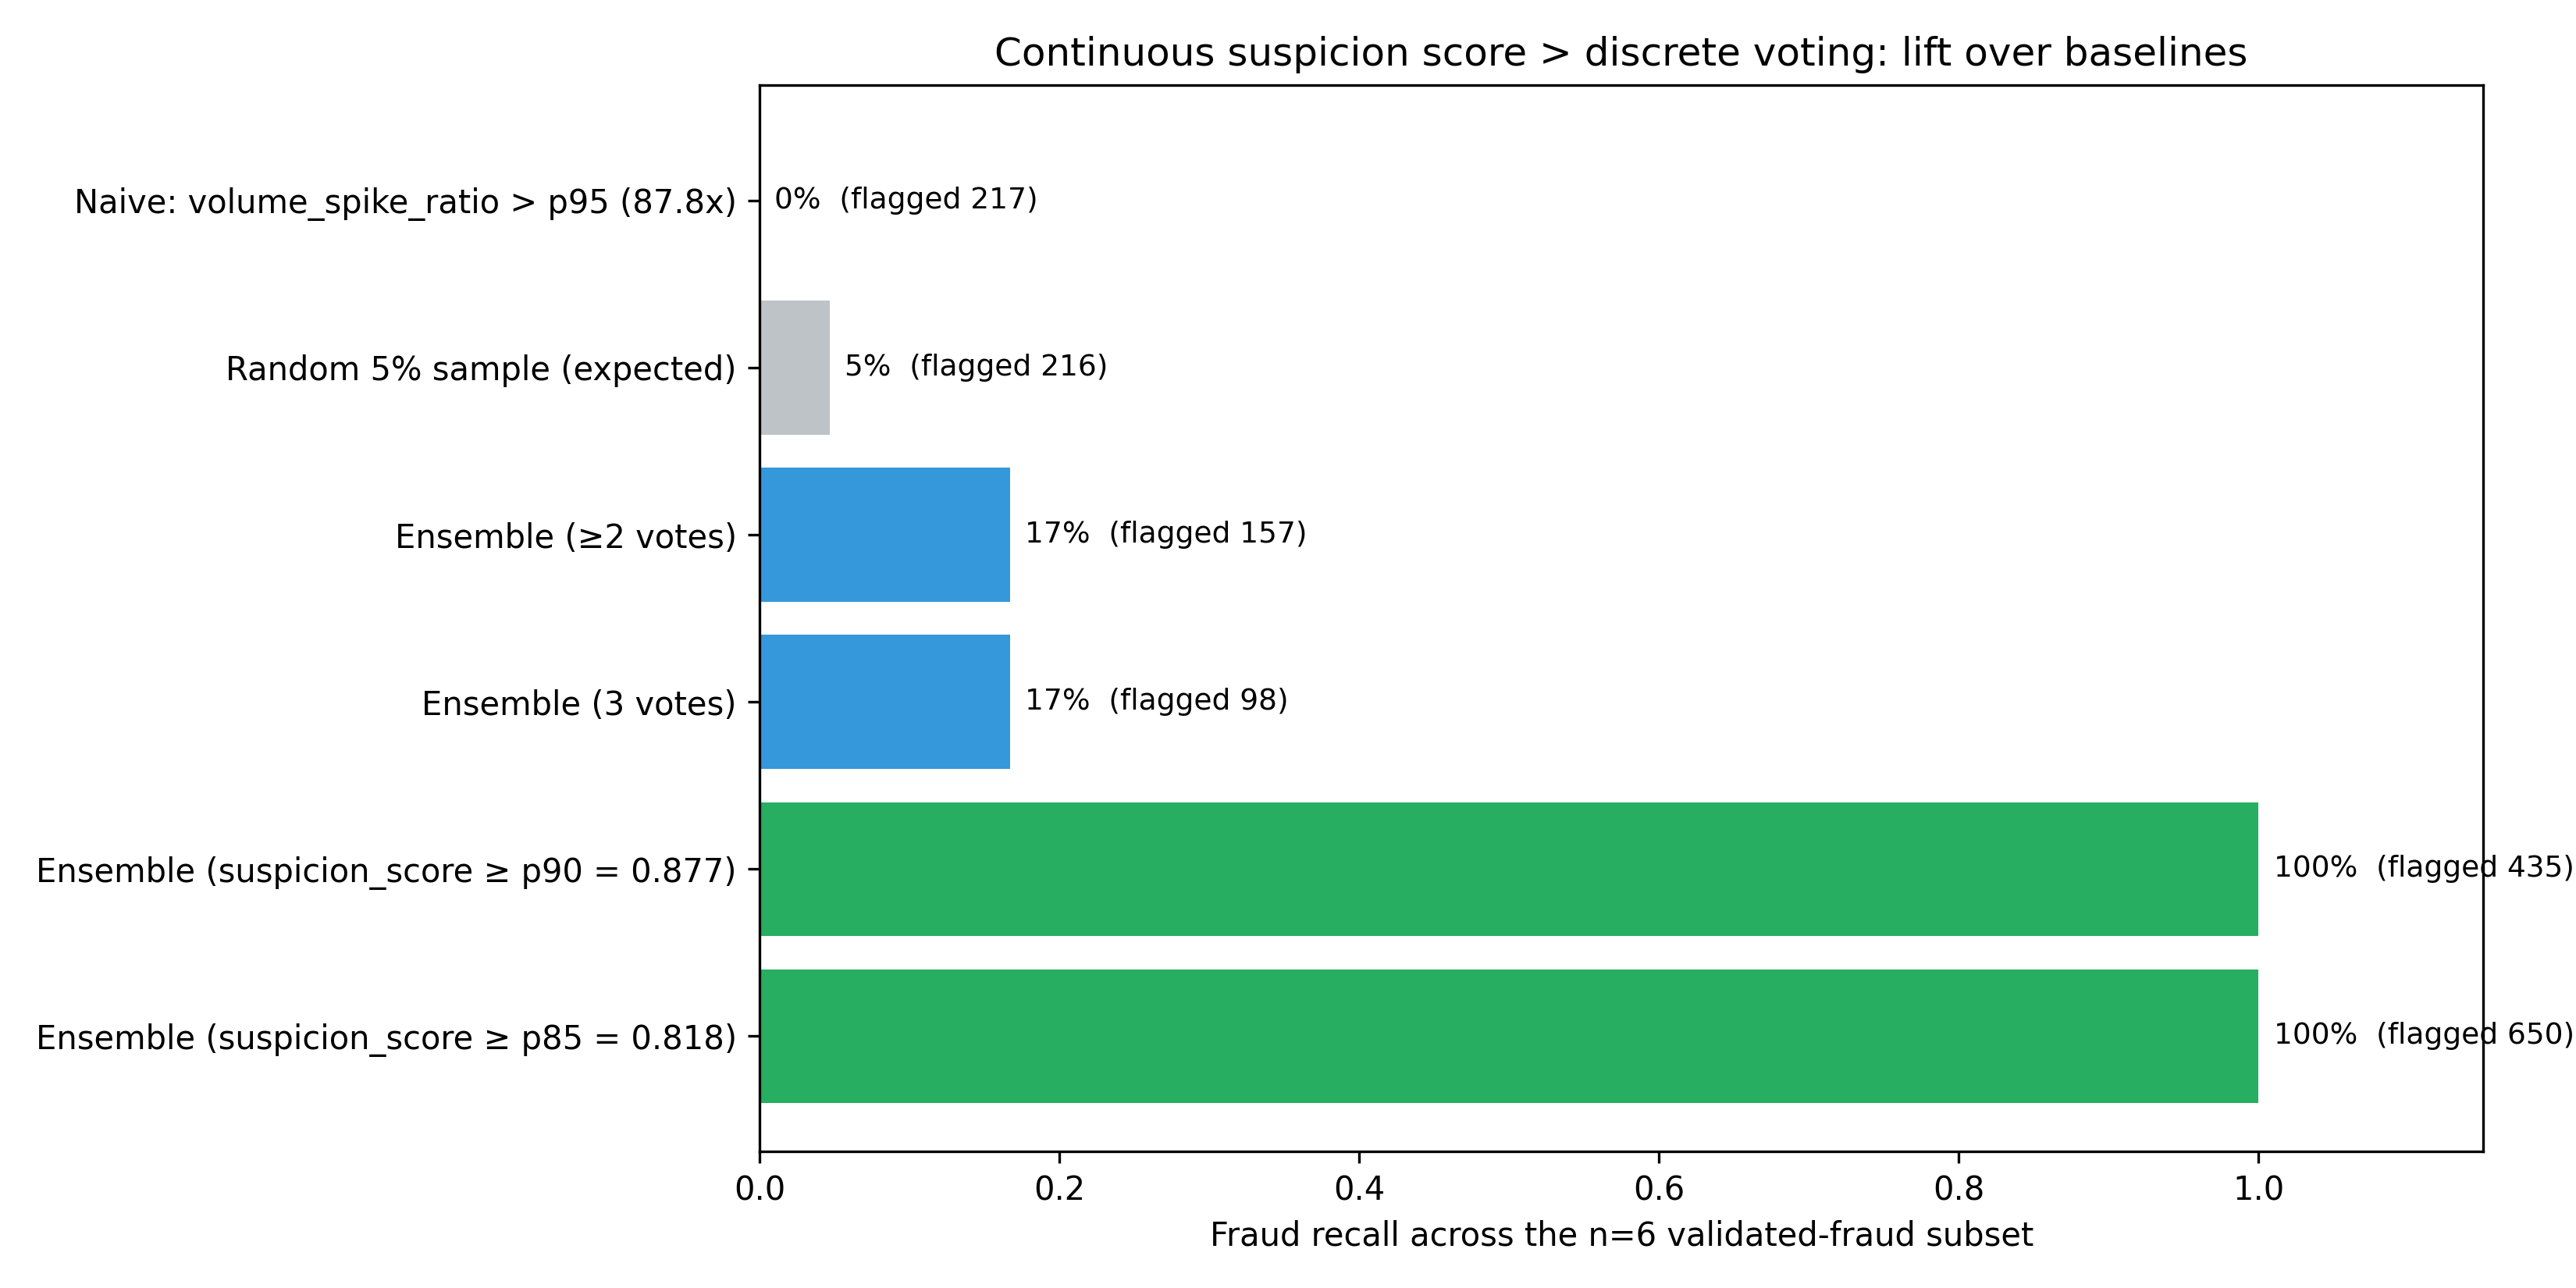

Data behind this chart, as committed beside it:
strategy, n_flagged, flag_rate_pct, fraud_caught, fraud_recall
Naive: volume_spike_ratio > p95 (87.8x), 217, 5.01, 0.0, 0.0
Random 5% sample (expected), 216, 5.0, 0.3, 0.047
Ensemble (≥2 votes), 157, 3.62, 1.0, 0.167
Ensemble (3 votes), 98, 2.26, 1.0, 0.167
Ensemble (suspicion_score ≥ p90 = 0.877), 435, 10.04, 6.0, 1.0
Ensemble (suspicion_score ≥ p85 = 0.818), 650, 15.0, 6.0, 1.0
